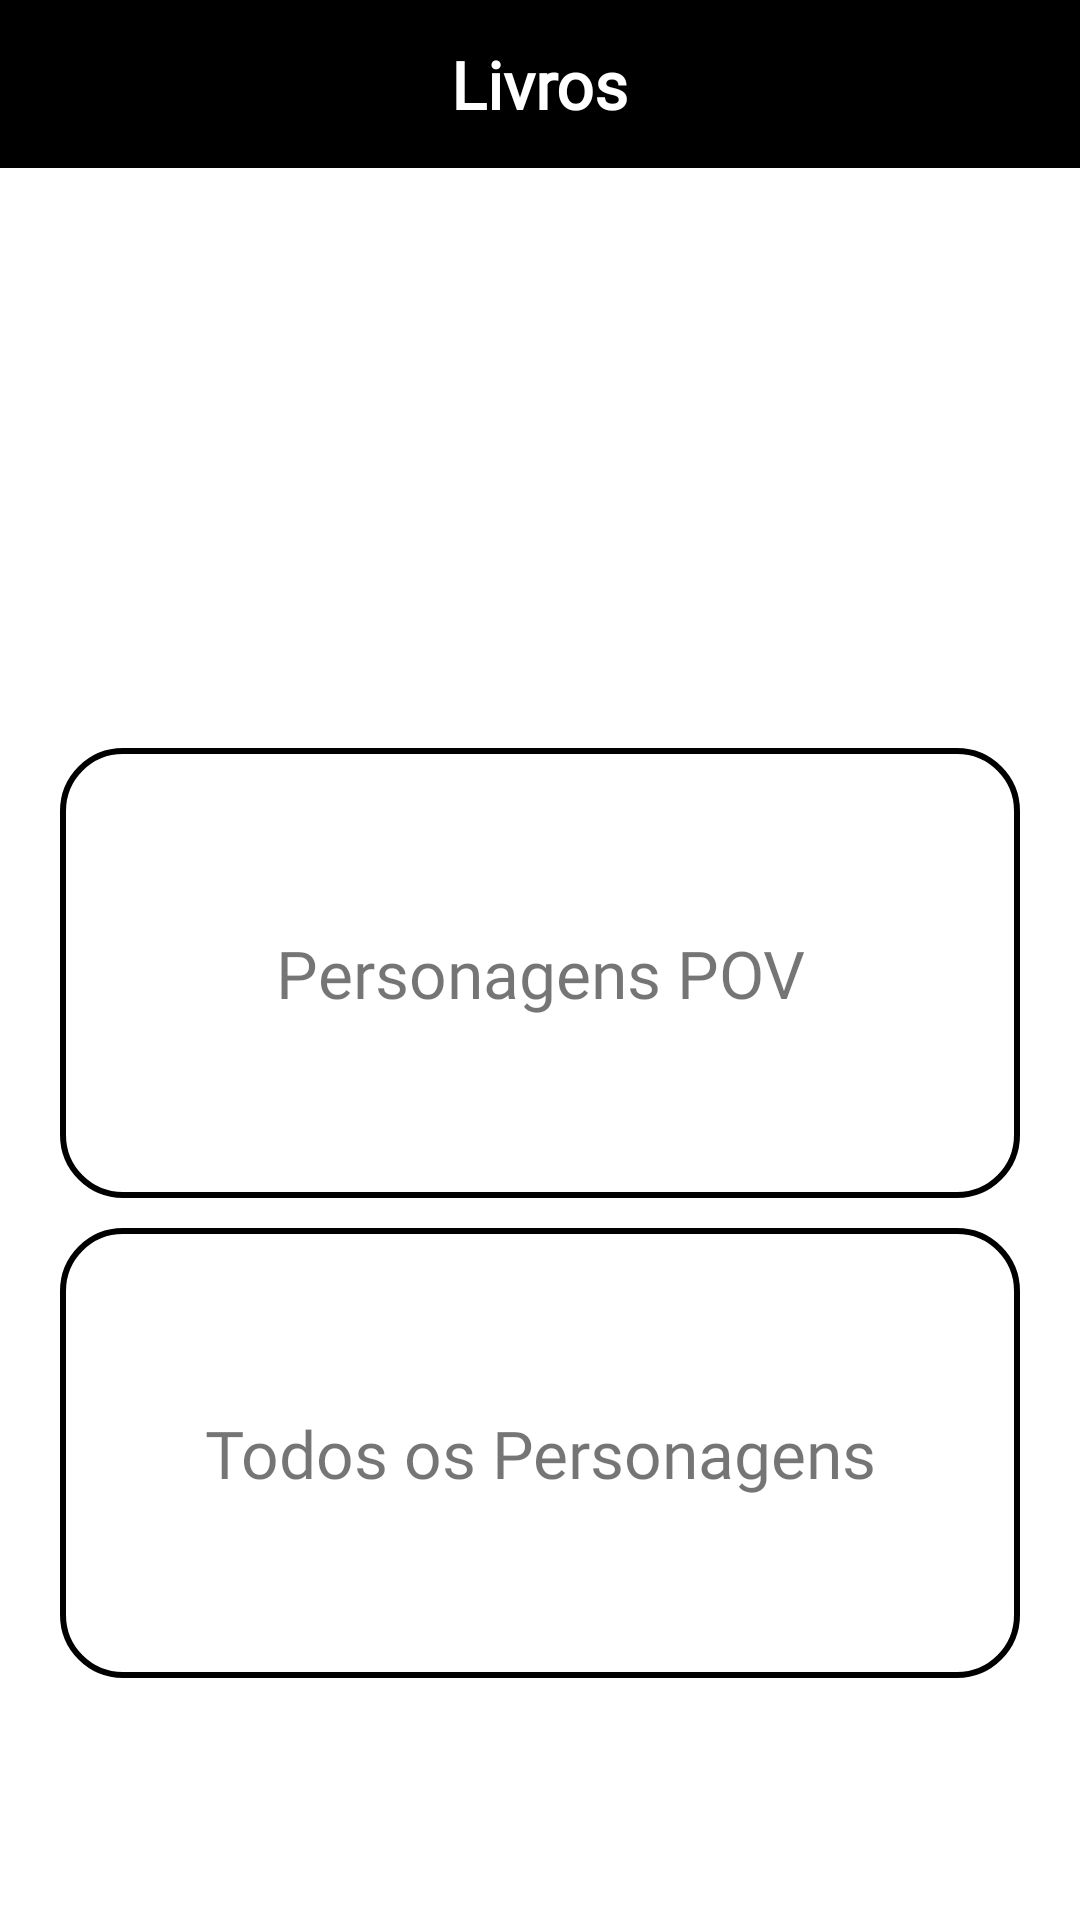

Reconstruct the res/layout file that produces this screen, plus the resources it refers to.
<!-- AndroidManifest.xml: application theme Theme.Desafio_Mobits_Android -->
<!-- res/layout/activity_detail_book.xml -->
<?xml version="1.0" encoding="utf-8"?>
<androidx.constraintlayout.widget.ConstraintLayout xmlns:android="http://schemas.android.com/apk/res/android"
    xmlns:app="http://schemas.android.com/apk/res-auto"
    xmlns:tools="http://schemas.android.com/tools"
    android:layout_width="match_parent"
    android:layout_height="match_parent"
    tools:context=".view.DetailBookActivity">
    <com.google.android.material.appbar.AppBarLayout
        android:id="@+id/appBarLayout"
        android:layout_width="match_parent"
        android:layout_height="wrap_content"
        app:layout_constraintEnd_toEndOf="parent"
        app:layout_constraintStart_toStartOf="parent"
        app:layout_constraintTop_toTopOf="parent">
        <androidx.constraintlayout.widget.ConstraintLayout
            android:layout_width="match_parent"
            android:layout_height="match_parent">

            <androidx.appcompat.widget.Toolbar
                android:id="@+id/toolBar"
                android:layout_width="match_parent"
                android:layout_height="wrap_content"
                android:background="@color/black"
                app:layout_constraintBottom_toBottomOf="parent"
                app:layout_constraintEnd_toEndOf="parent"
                app:layout_constraintStart_toStartOf="parent"
                app:layout_constraintTop_toTopOf="parent" />

            <ImageView
                android:id="@+id/buttonBack"
                android:layout_width="wrap_content"
                android:layout_height="wrap_content"
                android:layout_marginStart="15dp"
                android:src="@drawable/ic_arrow_back"
                app:layout_constraintBottom_toBottomOf="parent"
                app:layout_constraintStart_toStartOf="parent"
                app:layout_constraintTop_toTopOf="parent" />

            <TextView
                android:layout_width="wrap_content"
                android:layout_height="wrap_content"
                android:text="@string/title_livros"
                android:textColor="@color/white"
                android:textStyle="bold"
                android:textSize="22sp"
                android:fontFamily="@font/trajan_pro_regular"
                app:layout_constraintBottom_toBottomOf="@+id/toolBar"
                app:layout_constraintEnd_toEndOf="parent"
                app:layout_constraintStart_toStartOf="parent"
                app:layout_constraintTop_toTopOf="@+id/toolBar" />

        </androidx.constraintlayout.widget.ConstraintLayout>
    </com.google.android.material.appbar.AppBarLayout>

    <androidx.constraintlayout.widget.ConstraintLayout
        android:layout_width="0dp"
        android:layout_height="0dp"
        android:padding="20dp"
        app:layout_constraintBottom_toBottomOf="parent"
        app:layout_constraintEnd_toEndOf="parent"
        app:layout_constraintStart_toStartOf="parent"
        app:layout_constraintTop_toBottomOf="@+id/appBarLayout">

        <TextView
            android:id="@+id/titleBook"
            style="@style/title_style"
            android:layout_width="match_parent"
            android:layout_height="wrap_content"
            android:layout_marginTop="20dp"
            app:layout_constraintEnd_toEndOf="parent"
            app:layout_constraintStart_toStartOf="parent"
            app:layout_constraintTop_toTopOf="parent"
            tools:text="Título do livro" />

        <TextView
            android:id="@+id/isbnBook"
            android:layout_width="match_parent"
            android:layout_height="wrap_content"
            app:layout_constraintEnd_toEndOf="parent"
            app:layout_constraintStart_toStartOf="parent"
            app:layout_constraintTop_toBottomOf="@+id/titleBook"
            tools:text="isbn: número"
            style="@style/description_style" />

        <TextView
            android:id="@+id/pagesBook"
            style="@style/description_style"
            android:layout_width="match_parent"
            android:layout_height="wrap_content"
            app:layout_constraintEnd_toEndOf="parent"
            app:layout_constraintStart_toStartOf="parent"
            app:layout_constraintTop_toBottomOf="@+id/isbnBook"
            tools:text="Páginas: número" />

        <TextView
            android:id="@+id/releasedBook"
            style="@style/description_style"
            android:layout_width="match_parent"
            android:layout_height="wrap_content"
            app:layout_constraintEnd_toEndOf="parent"
            app:layout_constraintStart_toStartOf="parent"
            app:layout_constraintTop_toBottomOf="@+id/pagesBook"
            tools:text="Lançamento: data" />

        <TextView
            android:id="@+id/buttonSeePovCharacters"
            android:layout_width="0dp"
            android:layout_height="150dp"
            android:layout_marginTop="40dp"
            android:gravity="center"
            android:fontFamily="@font/trajan_pro_bold"
            android:textSize="22sp"
            android:text="@string/see_pov_characters_label"
            android:background="@drawable/button_intern_background"
            app:layout_constraintEnd_toEndOf="parent"
            app:layout_constraintStart_toStartOf="parent"
            app:layout_constraintTop_toBottomOf="@+id/releasedBook" />

        <TextView
            android:id="@+id/buttonSeeAllCharacters"
            android:layout_width="0dp"
            android:layout_height="150dp"
            android:background="@drawable/button_intern_background"
            android:fontFamily="@font/trajan_pro_bold"
            android:gravity="center"
            android:text="@string/button_see_all_characters"
            android:textSize="22sp"
            android:layout_marginTop="10dp"
            app:layout_constraintEnd_toEndOf="parent"
            app:layout_constraintStart_toStartOf="parent"
            app:layout_constraintTop_toBottomOf="@+id/buttonSeePovCharacters" />

    </androidx.constraintlayout.widget.ConstraintLayout>
</androidx.constraintlayout.widget.ConstraintLayout>
<!-- resources referenced by this layout -->
<resources>
  <color name="black">#FF000000</color>
  <color name="white">#FFFFFFFF</color>
  <!-- drawable button_intern_background (drawable) -->
  <?xml version="1.0" encoding="utf-8"?>
  <shape xmlns:android="http://schemas.android.com/apk/res/android" android:shape="rectangle">
  
  
      <stroke android:color="@color/black" android:width="2dp"/>
      <corners android:radius="20dp"/>
      <solid android:color="@color/white"/>
  </shape>
  <string name="button_see_all_characters">Todos os Personagens</string>
  <string name="see_pov_characters_label">Personagens POV</string>
  <string name="title_livros">Livros</string>
  <style name="description_style" parent="title_style">
          <item name="android:textSize">18sp</item>
      </style>
  <style name="title_style">
          <item name="android:fontFamily">@font/trajan_pro_bold</item>
          <item name="android:textColor">@color/black</item>
          <item name="android:textSize">30sp</item>
      </style>
  <style name="Theme.Desafio_Mobits_Android" parent="Theme.MaterialComponents.DayNight.NoActionBar">
          
          <item name="colorPrimary">@color/purple_500</item>
          <item name="colorPrimaryVariant">@color/purple_700</item>
          <item name="colorOnPrimary">@color/white</item>
          
          <item name="colorSecondary">@color/teal_200</item>
          <item name="colorSecondaryVariant">@color/teal_700</item>
          <item name="colorOnSecondary">@color/black</item>
          
          <item name="android:statusBarColor" tools:targetApi="l">@color/black</item>
          
      </style>
  <color name="purple_500">#FF6200EE</color>
  <color name="purple_700">#FF3700B3</color>
  <color name="teal_200">#FF03DAC5</color>
  <color name="teal_700">#FF018786</color>
</resources>
